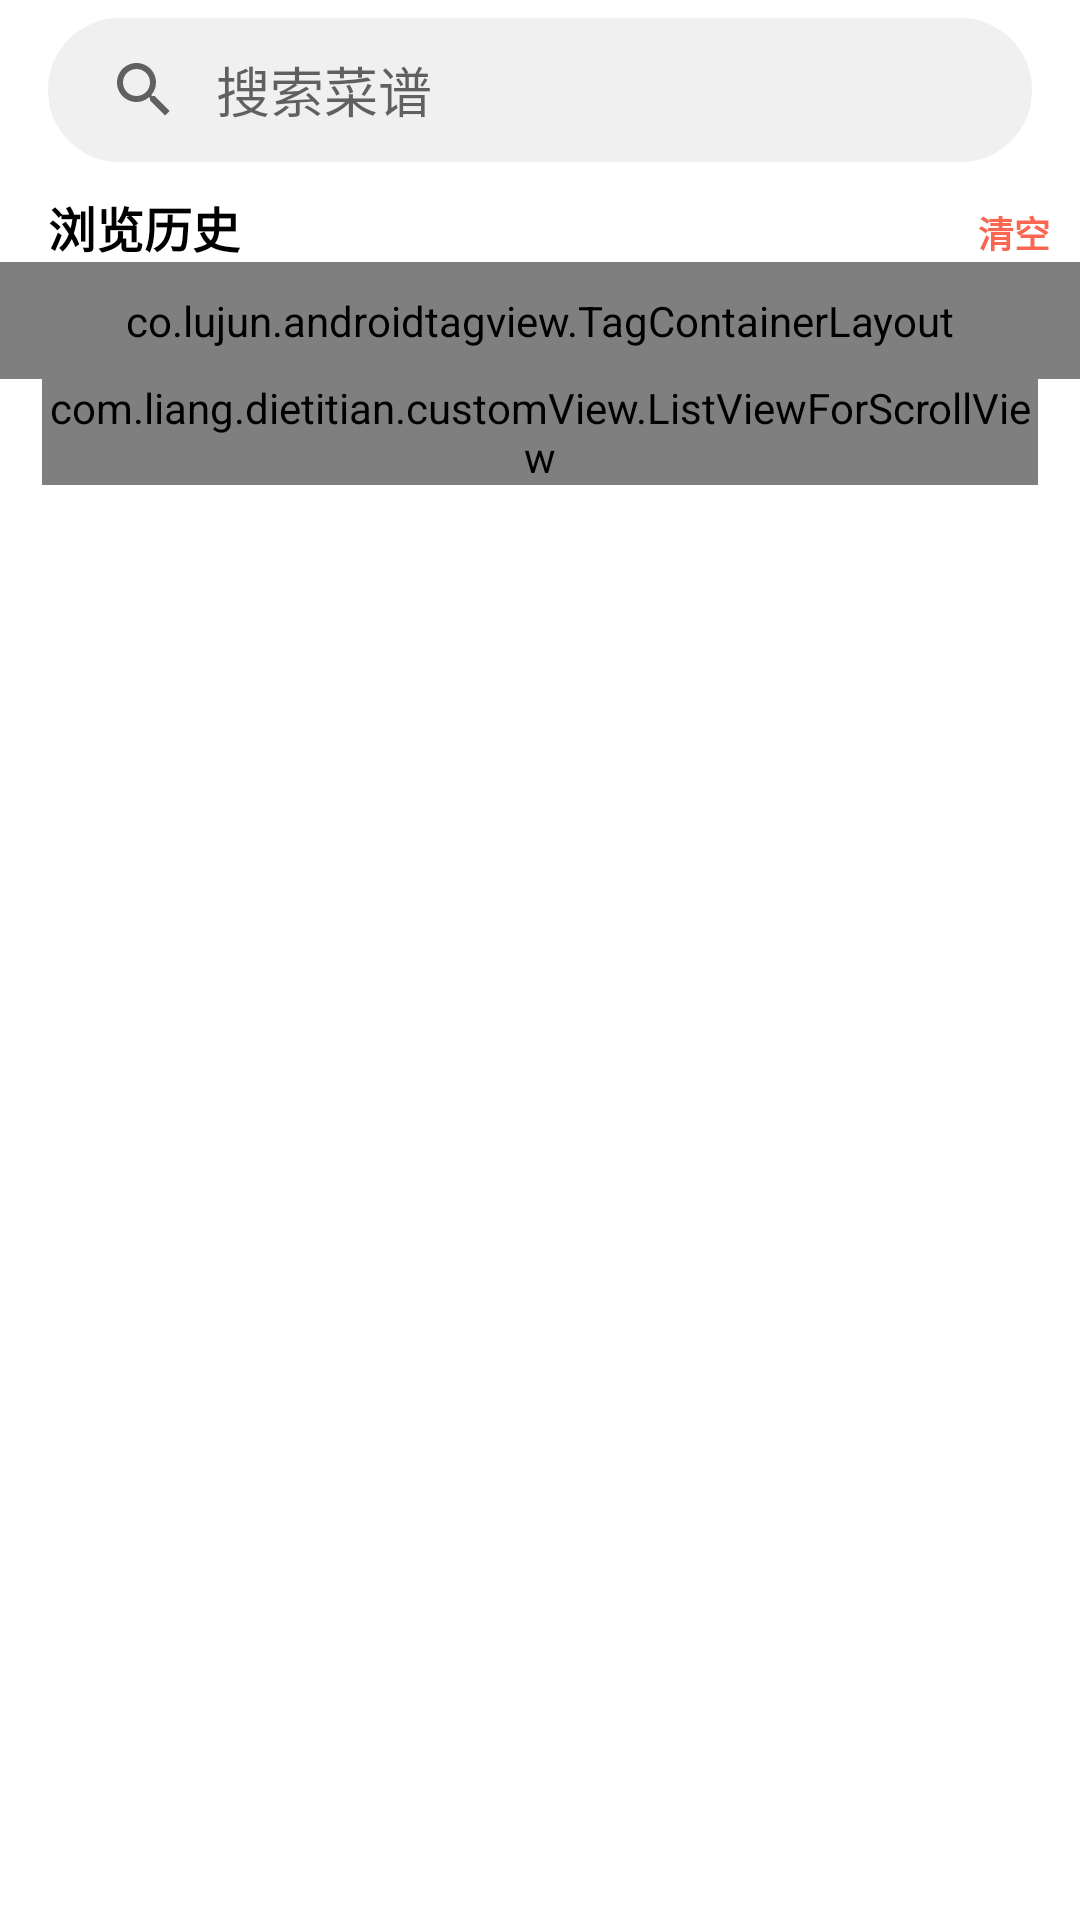

Produce the Android XML layout that renders to this screen, including the resource entries it uses.
<!-- AndroidManifest.xml: application theme Theme.Dietitian -->
<!-- res/layout/activity_search.xml -->
<?xml version="1.0" encoding="utf-8"?>
<LinearLayout xmlns:android="http://schemas.android.com/apk/res/android"
    xmlns:app="http://schemas.android.com/apk/res-auto"
    android:layout_width="match_parent"
    android:layout_height="match_parent"
    android:background="@color/white"

    android:orientation="vertical">

    <androidx.appcompat.widget.SearchView
        android:id="@+id/search_view"
        android:layout_width="match_parent"
        android:layout_height="wrap_content"
        android:layout_marginLeft="16dp"
        android:layout_marginTop="6dp"
        android:layout_marginRight="16dp"
        android:layout_marginBottom="10dp"
        android:background="@drawable/bg_searchview"
        android:focusable="true"
        android:imeOptions="actionSearch"
        app:defaultQueryHint="@string/search"
        app:iconifiedByDefault="false"
        app:queryBackground="@drawable/bg_searchview" />

    <LinearLayout
        android:id="@+id/search_history_linearLayout"
        android:layout_width="match_parent"
        android:layout_height="wrap_content"
        android:orientation="vertical">

        <LinearLayout
            android:layout_width="match_parent"
            android:layout_height="wrap_content"
            android:orientation="horizontal">

            <TextView
                android:layout_width="wrap_content"
                android:layout_height="wrap_content"
                android:text="@string/history"
                android:layout_marginLeft="16dp"
                android:layout_weight="1"
                android:textStyle="bold"
                android:textColor="@color/black"
                android:textSize="16sp"/>

            <TextView
                android:id="@+id/search_history_clear"
                android:layout_width="wrap_content"
                android:layout_height="wrap_content"
                android:text="@string/clear"
                android:textStyle="bold"
                android:textColor="@color/red"
                android:layout_marginRight="10dp"
                android:textSize="12sp"/>

        </LinearLayout>

        <co.lujun.androidtagview.TagContainerLayout
            android:id="@+id/search_history_tag_container"
            android:layout_width="match_parent"
            android:layout_height="match_parent"
            android:padding="10dp"
            app:tag_clickable="true"
            app:tag_theme="none"
            app:container_background_color="@color/white"
            app:container_border_color="@color/transparent"
            app:tag_background_color="@color/score_shallow"
            app:tag_border_color="@color/transparent"
            app:tag_ripple_duration="500"
            />

    </LinearLayout>


    <ScrollView
        android:id="@+id/search_list"
        android:layout_width="match_parent"
        android:layout_height="wrap_content"
        android:fadingEdge="none"
        android:scrollbars="none">


        <LinearLayout
            android:layout_width="match_parent"
            android:layout_height="wrap_content"
            android:orientation="vertical">

            <com.liang.dietitian.customView.ListViewForScrollView
                android:id="@+id/food_list"
                android:layout_width="match_parent"
                android:layout_height="wrap_content"
                android:layout_marginLeft="14dp"
                android:layout_marginRight="14dp"
                android:divider="@color/transparent"
                android:fadingEdge="none"
                android:footerDividersEnabled="false"
                android:listSelector="@color/transparent"
                android:scrollbars="none" />

        </LinearLayout>


    </ScrollView>


</LinearLayout>
<!-- resources referenced by this layout -->
<resources>
  <color name="black">#FF000000</color>
  <color name="red">#FFFB6650</color>
  <color name="score_shallow">#FFF5F5F5</color>
  <color name="transparent">#00000000</color>
  <color name="white">#FFFFFFFF</color>
  <!-- drawable bg_searchview (drawable) -->
  <?xml version="1.0" encoding="utf-8"?>
  <shape xmlns:android="http://schemas.android.com/apk/res/android" >
      
      <corners android:radius="35dp"/>
      
      <solid android:color="@color/search"/>
      
      <stroke android:color="@color/search" android:width="0.5dp"/>
  
  </shape>
  <string name="clear">清空</string>
  <string name="history">浏览历史</string>
  <string name="search">搜索菜谱</string>
  <style name="Theme.Dietitian" parent="Theme.AppCompat.Light.NoActionBar">
          
          <item name="colorPrimary">@color/black</item>
          <item name="colorPrimaryVariant">@color/white</item>
          <item name="colorOnPrimary">@color/white</item>
          
          <item name="android:statusBarColor" tools:targetApi="l">?attr/colorPrimaryVariant</item>
          <item name="android:windowLightStatusBar">true</item>
          
      </style>
  <color name="search">#FFF0F0F0</color>
</resources>
